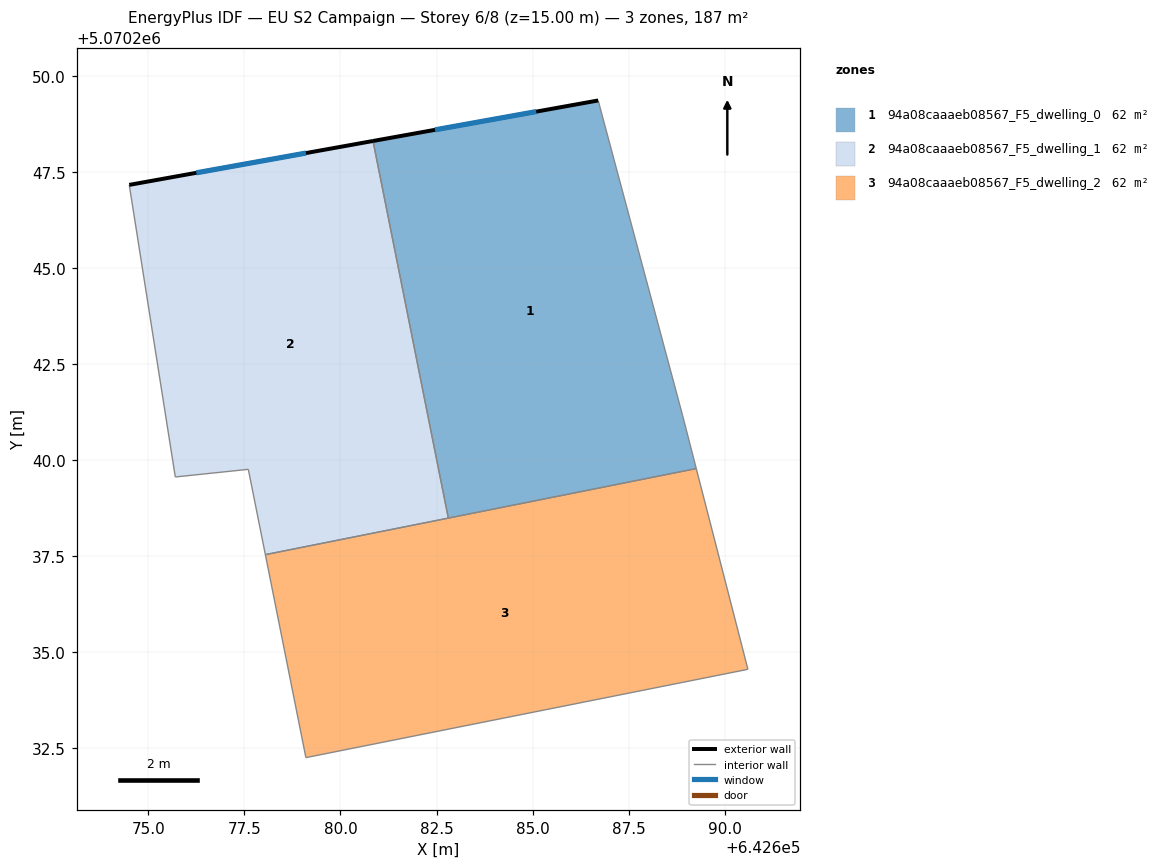
=== STOREY PLAN SPEC (per zone: floor XY polygon, exterior-wall plan segments, windows/doors) ===
zone 1: 94a08caaaeb08567_F5_dwelling_0  (62.5 m²)
  floor: (642686.71, 5070249.37) (642688.91, 5070241.16) (642689.26, 5070239.78) (642682.81, 5070238.49) (642680.85, 5070248.31)
  exterior wall: (642686.71, 5070249.37) – (642680.85, 5070248.31)  [6.0 m]
    window: (642685.10, 5070249.08) – (642682.46, 5070248.60)  [3.6 m²]
  interior walls: 4
zone 2: 94a08caaaeb08567_F5_dwelling_1  (62.4 m²)
  floor: (642680.85, 5070248.31) (642682.81, 5070238.49) (642678.04, 5070237.54) (642677.60, 5070239.76) (642675.70, 5070239.56) (642674.50, 5070247.17)
  exterior wall: (642680.85, 5070248.31) – (642674.50, 5070247.17)  [6.4 m]
    window: (642679.10, 5070248.00) – (642676.25, 5070247.48)  [3.9 m²]
  interior walls: 5
zone 3: 94a08caaaeb08567_F5_dwelling_2  (62.5 m²)
  floor: (642689.26, 5070239.78) (642690.61, 5070234.55) (642679.10, 5070232.26) (642678.04, 5070237.54)
  interior walls: 5

=== DERIVED (storey summary) ===
Building: EU S2 Campaign
Storey: 6 of 8  (floor level z = 15.00 m)
Storey gross floor area: 187.4 m²
Zones on this storey: 3
  - 94a08caaaeb08567_F5_dwelling_0: floor 62.5 m²; exterior wall 6.0 m (17.9 m²); 1 window(s) 3.6 m²; WWR 20.2%
  - 94a08caaaeb08567_F5_dwelling_1: floor 62.4 m²; exterior wall 6.4 m (19.3 m²); 1 window(s) 3.9 m²; WWR 20.2%
  - 94a08caaaeb08567_F5_dwelling_2: floor 62.5 m²
Zone adjacency (shared interzone walls):
  - 94a08caaaeb08567_F5_dwelling_0 ↔ 94a08caaaeb08567_F5_dwelling_1
  - 94a08caaaeb08567_F5_dwelling_0 ↔ 94a08caaaeb08567_F5_dwelling_2
  - 94a08caaaeb08567_F5_dwelling_1 ↔ 94a08caaaeb08567_F5_dwelling_2